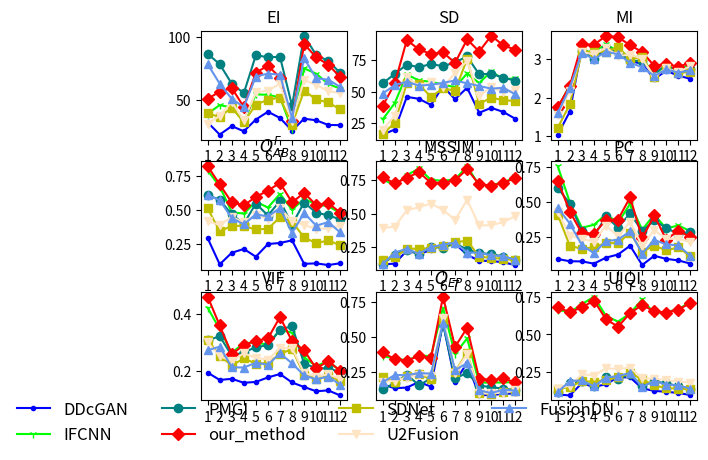

Recreate this plot in Python.
from matplotlib import pyplot
#横坐标
pyplot.subplot(3, 3, 1)
Fig=['1','2','3','4','5','6','7','8','9','10','11','12']
#纵坐标
DDcGAN=[32.337,22.659,29.402,25.273,34.623,40.776,35.839,25.804,35.254,34.001,30.302,30.152]
IFCNN=[39.334,46.012,44.126,32.879,54.547,54.186,52.118,26.839,75.174,71.007,62.812,59.052]
PMGI=[86.707,78.488,62.976,55.505,85.641,83.974,84.333,45.54,101.024,85.807,81.072,71.515]
our_method=[50.963,56.757,59.697,44.447,71.783,77.366,67.907,33.564,94.582,83.908,78.229,68.136]
SDNet=[39.4285,36.6193,44.034,32.4803,46.4373,50.3342,51.9616,30.4609,57.5257,50.5629,48.1231,42.6502]
U2Fusion=[31.096,37.501,48.591,33.896,56.067,57.573,62.882,33.631,66.03,62.011,57.041,55.624]
FusionDN=[78.492,62.99,50.99,44.583,68.722,71.031,70.128,35.915,83.205,67.319,66.183,60.431]

#生成折线图：函数polt
pyplot.plot(Fig,DDcGAN,label='DDcGAN',marker='.',c='b')
pyplot.plot(Fig,IFCNN,label='IFCNN',marker='1',c='lime')
pyplot.plot(Fig,PMGI,label='PMGI',marker='o',c='teal')
pyplot.plot(Fig,our_method,label='our_method',marker='D',c='r')
pyplot.plot(Fig,SDNet,label='SDNet',marker='s',c='y')
pyplot.plot(Fig,U2Fusion,label='U2Fusion',marker='v',c='bisque')
pyplot.plot(Fig,FusionDN,label='FusionDN',marker='^',c='cornflowerblue')
pyplot.title('EI')

pyplot.subplot(3, 3, 2)
Fig=['1','2','3','4','5','6','7','8','9','10','11','12']
#纵坐标
DDcGAN=[15.791,19.811,45.754,44.221,39.348,54.195,43.826,53.051,33.125,37.06,33.795,28.323]
IFCNN=[27.842,40.838,63.59,58.77,57.782,55.537,53.476,64.384,56.761,66.043,59.778,60.451]
PMGI=[56.549,63.975,71.407,69.322,71.899,70.116,73.149,77.872,63.643,64.199,60.968,58.666]
our_method=[38.555,56.421,90.962,83.417,79.937,81.088,72.758,91.452,81.792,94.313,86.742,83.211]
SDNet=[16.408,25.0059,56.6754,55.8031,45.7388,52.4359,50.7396,75.9022,40.1716,45.1622,43.104,42.4633]
U2Fusion=[19.548,30.925,61.474,53.936,57.391,53.902,64.62,74.329,46.513,53.587,49.721,51.169]
FusionDN=[48.405,55.096,57.795,54.71,55.386,56.839,58.827,56.52,54.412,52.308,52.978,47.788]

#生成折线图：函数polt
pyplot.plot(Fig,DDcGAN,label='DDcGAN',marker='.',c='b')
pyplot.plot(Fig,IFCNN,label='IFCNN',marker='1',c='lime')
pyplot.plot(Fig,PMGI,label='PMGI',marker='o',c='teal')
pyplot.plot(Fig,our_method,label='our_method',marker='D',c='r')
pyplot.plot(Fig,SDNet,label='SDNet',marker='s',c='y')
pyplot.plot(Fig,U2Fusion,label='U2Fusion',marker='v',c='bisque')
pyplot.plot(Fig,FusionDN,label='FusionDN',marker='^',c='cornflowerblue')
pyplot.title('SD')

pyplot.subplot(3, 3, 3)
Fig=['1','2','3','4','5','6','7','8','9','10','11','12']
#纵坐标
DDcGAN=[1.046,1.642,3.299,3.071,3.192,3.293,2.949,2.879,2.487,2.698,2.572,2.491]
IFCNN=[1.731,2.326,3.186,3.203,3.383,3.207,3.057,3.058,2.558,2.805,2.709,2.869]
PMGI=[1.697,2.285,3.221,3.011,3.301,3.175,2.959,2.954,2.63,2.845,2.691,2.738]
our_method=[1.76,2.309,3.391,3.369,3.605,3.566,3.362,3.184,2.826,2.877,2.804,2.905]
SDNet=[1.226,1.8275,3.1939,3.1835,3.1935,3.3028,3.0053,3.054,2.5281,2.7595,2.6371,2.6748]
U2Fusion=[1.566,2.173,3.183,3.123,3.295,3.082,3.114,3.011,2.546,2.763,2.658,2.822]
FusionDN=[1.607,2.261,3.165,2.997,3.195,3.126,2.904,2.794,2.565,2.733,2.653,2.707]

#生成折线图：函数polt
pyplot.plot(Fig,DDcGAN,label='DDcGAN',marker='.',c='b')
pyplot.plot(Fig,IFCNN,label='IFCNN',marker='1',c='lime')
pyplot.plot(Fig,PMGI,label='PMGI',marker='o',c='teal')
pyplot.plot(Fig,our_method,label='our_method',marker='D',c='r')
pyplot.plot(Fig,SDNet,label='SDNet',marker='s',c='y')
pyplot.plot(Fig,U2Fusion,label='U2Fusion',marker='v',c='bisque')
pyplot.plot(Fig,FusionDN,label='FusionDN',marker='^',c='cornflowerblue')
pyplot.title('MI')

pyplot.subplot(3, 3, 4)
Fig=['1','2','3','4','5','6','7','8','9','10','11','12']
#纵坐标
DDcGAN=[0.291,0.099,0.184,0.212,0.155,0.248,0.256,0.275,0.103,0.106,0.094,0.107]
IFCNN=[0.788,0.67,0.482,0.471,0.559,0.516,0.616,0.5,0.58,0.539,0.525,0.476]
PMGI=[0.607,0.572,0.465,0.397,0.545,0.457,0.565,0.391,0.552,0.479,0.458,0.429]
our_method=[0.819,0.685,0.553,0.532,0.594,0.64,0.697,0.553,0.624,0.534,0.549,0.478]
SDNet=[0.5111,0.3402,0.3828,0.3795,0.3553,0.3597,0.4453,0.4121,0.2974,0.2539,0.2744,0.2386]
U2Fusion=[0.415,0.388,0.447,0.407,0.459,0.434,0.511,0.42,0.387,0.359,0.363,0.382]
FusionDN=[0.608,0.569,0.439,0.392,0.466,0.451,0.512,0.33,0.476,0.383,0.409,0.333]

#生成折线图：函数polt
pyplot.plot(Fig,DDcGAN,label='DDcGAN',marker='.',c='b')
pyplot.plot(Fig,IFCNN,label='IFCNN',marker='1',c='lime')
pyplot.plot(Fig,PMGI,label='PMGI',marker='o',c='teal')
pyplot.plot(Fig,our_method,label='our_method',marker='D',c='r')
pyplot.plot(Fig,SDNet,label='SDNet',marker='s',c='y')
pyplot.plot(Fig,U2Fusion,label='U2Fusion',marker='v',c='bisque')
pyplot.plot(Fig,FusionDN,label='FusionDN',marker='^',c='cornflowerblue')
y=r"${Q}^{F}_{AB}$"
pyplot.title(y)

pyplot.subplot(3, 3, 5)
Fig=['1','2','3','4','5','6','7','8','9','10','11','12']
#纵坐标
DDcGAN=[0.12,0.127,0.224,0.201,0.226,0.276,0.276,0.193,0.148,0.147,0.136,0.116]
IFCNN=[0.758,0.714,0.789,0.84,0.755,0.748,0.758,0.857,0.713,0.718,0.732,0.78]
PMGI=[0.125,0.19,0.232,0.196,0.254,0.245,0.279,0.232,0.206,0.198,0.18,0.155]
our_method=[0.775,0.729,0.769,0.813,0.732,0.733,0.751,0.835,0.72,0.712,0.731,0.769]
SDNet=[0.1513,0.1743,0.2385,0.2382,0.244,0.2609,0.2858,0.2995,0.1792,0.1698,0.1624,0.1529]
U2Fusion=[0.394,0.404,0.526,0.55,0.577,0.53,0.454,0.605,0.413,0.415,0.438,0.483]
FusionDN=[0.123,0.21,0.238,0.2,0.251,0.268,0.283,0.21,0.208,0.189,0.183,0.154]

#生成折线图：函数polt
pyplot.plot(Fig,DDcGAN,label='DDcGAN',marker='.',c='b')
pyplot.plot(Fig,IFCNN,label='IFCNN',marker='1',c='lime')
pyplot.plot(Fig,PMGI,label='PMGI',marker='o',c='teal')
pyplot.plot(Fig,our_method,label='our_method',marker='D',c='r')
pyplot.plot(Fig,SDNet,label='SDNet',marker='s',c='y')
pyplot.plot(Fig,U2Fusion,label='U2Fusion',marker='v',c='bisque')
pyplot.plot(Fig,FusionDN,label='FusionDN',marker='^',c='cornflowerblue')
pyplot.title('MSSIM')

pyplot.subplot(3, 3, 6)
Fig=['1','2','3','4','5','6','7','8','9','10','11','12']
#纵坐标
DDcGAN=[0.096,0.08,0.079,0.063,0.106,0.128,0.191,0.053,0.119,0.097,0.086,0.063]
IFCNN=[0.759,0.501,0.319,0.341,0.414,0.356,0.49,0.306,0.412,0.314,0.336,0.295]
PMGI=[0.604,0.491,0.297,0.26,0.4,0.32,0.422,0.295,0.372,0.318,0.274,0.29]
our_method=[0.656,0.434,0.281,0.276,0.375,0.378,0.537,0.244,0.407,0.235,0.299,0.252]
SDNet=[0.4118,0.1902,0.169,0.1812,0.209,0.2101,0.283,0.1474,0.1918,0.1575,0.1793,0.1148]
U2Fusion=[0.432,0.264,0.24,0.22,0.335,0.257,0.362,0.19,0.303,0.239,0.242,0.215]
FusionDN=[0.463,0.349,0.195,0.138,0.224,0.234,0.294,0.133,0.233,0.2,0.194,0.118]

#生成折线图：函数polt
pyplot.plot(Fig,DDcGAN,label='DDcGAN',marker='.',c='b')
pyplot.plot(Fig,IFCNN,label='IFCNN',marker='1',c='lime')
pyplot.plot(Fig,PMGI,label='PMGI',marker='o',c='teal')
pyplot.plot(Fig,our_method,label='our_method',marker='D',c='r')
pyplot.plot(Fig,SDNet,label='SDNet',marker='s',c='y')
pyplot.plot(Fig,U2Fusion,label='U2Fusion',marker='v',c='bisque')
pyplot.plot(Fig,FusionDN,label='FusionDN',marker='^',c='cornflowerblue')
pyplot.title('PC')

pyplot.subplot(3, 3, 7)
Fig=['1','2','3','4','5','6','7','8','9','10','11','12']
#纵坐标
DDcGAN=[0.193,0.167,0.171,0.157,0.16,0.176,0.188,0.158,0.142,0.127,0.13,0.112]
IFCNN=[0.423,0.346,0.263,0.298,0.299,0.292,0.345,0.334,0.247,0.216,0.234,0.199]
PMGI=[0.307,0.322,0.253,0.265,0.283,0.29,0.345,0.358,0.225,0.209,0.208,0.195]
our_method=[0.462,0.36,0.258,0.291,0.306,0.314,0.39,0.304,0.272,0.208,0.234,0.199]
SDNet=[0.3097,0.2528,0.2184,0.2434,0.2246,0.2268,0.2593,0.2765,0.1851,0.1715,0.1812,0.1647]
U2Fusion=[0.3,0.252,0.233,0.262,0.245,0.239,0.28,0.28,0.192,0.179,0.187,0.171]
FusionDN=[0.272,0.285,0.212,0.211,0.228,0.221,0.261,0.226,0.183,0.169,0.179,0.15]

#生成折线图：函数polt
pyplot.plot(Fig,DDcGAN,label='DDcGAN',marker='.',c='b')
pyplot.plot(Fig,IFCNN,label='IFCNN',marker='1',c='lime')
pyplot.plot(Fig,PMGI,label='PMGI',marker='o',c='teal')
pyplot.plot(Fig,our_method,label='our_method',marker='D',c='r')
pyplot.plot(Fig,SDNet,label='SDNet',marker='s',c='y')
pyplot.plot(Fig,U2Fusion,label='U2Fusion',marker='v',c='bisque')
pyplot.plot(Fig,FusionDN,label='FusionDN',marker='^',c='cornflowerblue')
pyplot.title('VIF')

pyplot.subplot(3, 3, 8)
Fig=['1','2','3','4','5','6','7','8','9','10','11','12']
#纵坐标
DDcGAN=[0.159,0.132,0.137,0.177,0.144,0.603,0.179,0.315,0.08,0.085,0.09,0.096]
IFCNN=[0.362,0.347,0.332,0.367,0.363,0.711,0.377,0.491,0.172,0.173,0.173,0.177]
PMGI=[0.123,0.17,0.23,0.154,0.202,0.595,0.204,0.241,0.151,0.14,0.129,0.119]
our_method=[0.389,0.341,0.33,0.364,0.346,0.79,0.429,0.566,0.201,0.191,0.203,0.174]
SDNet=[0.2123,0.1748,0.2176,0.2308,0.1978,0.6227,0.2512,0.388,0.0992,0.0914,0.1063,0.1109]
U2Fusion=[0.177,0.187,0.209,0.229,0.221,0.637,0.244,0.379,0.096,0.095,0.101,0.117]
FusionDN=[0.176,0.227,0.226,0.241,0.237,0.602,0.262,0.313,0.118,0.097,0.122,0.114]

#生成折线图：函数polt
pyplot.plot(Fig,DDcGAN,label='DDcGAN',marker='.',c='b')
pyplot.plot(Fig,IFCNN,label='IFCNN',marker='1',c='lime')
pyplot.plot(Fig,PMGI,label='PMGI',marker='o',c='teal')
pyplot.plot(Fig,our_method,label='our_method',marker='D',c='r')
pyplot.plot(Fig,SDNet,label='SDNet',marker='s',c='y')
pyplot.plot(Fig,U2Fusion,label='U2Fusion',marker='v',c='bisque')
pyplot.plot(Fig,FusionDN,label='FusionDN',marker='^',c='cornflowerblue')
y=r"${Q}_{EP}$"
pyplot.title(y)

pyplot.subplot(3, 3, 9)
Fig=['1','2','3','4','5','6','7','8','9','10','11','12']
#纵坐标
DDcGAN=[0.096,0.089,0.172,0.146,0.165,0.212,0.211,0.137,0.12,0.114,0.106,0.092]
IFCNN=[0.667,0.649,0.704,0.755,0.625,0.587,0.642,0.737,0.643,0.654,0.667,0.724]
PMGI=[0.114,0.171,0.186,0.152,0.212,0.202,0.234,0.151,0.185,0.17,0.153,0.136]
our_method=[0.683,0.651,0.682,0.729,0.602,0.553,0.644,0.699,0.656,0.648,0.668,0.712]
SDNet=[0.1305,0.1476,0.1856,0.1805,0.1949,0.2107,0.2408,0.1974,0.1569,0.1386,0.1351,0.1304]
U2Fusion=[0.135,0.156,0.233,0.223,0.272,0.268,0.277,0.204,0.202,0.193,0.183,0.176]
FusionDN=[0.112,0.187,0.19,0.15,0.21,0.22,0.241,0.147,0.187,0.162,0.157,0.135]

#生成折线图：函数polt
pyplot.plot(Fig,DDcGAN,label='DDcGAN',marker='.',c='b')
pyplot.plot(Fig,IFCNN,label='IFCNN',marker='1',c='lime')
pyplot.plot(Fig,PMGI,label='PMGI',marker='o',c='teal')
pyplot.plot(Fig,our_method,label='our_method',marker='D',c='r')
pyplot.plot(Fig,SDNet,label='SDNet',marker='s',c='y')
pyplot.plot(Fig,U2Fusion,label='U2Fusion',marker='v',c='bisque')
pyplot.plot(Fig,FusionDN,label='FusionDN',marker='^',c='cornflowerblue')
pyplot.title('UIQI')
pyplot.legend(loc='right', bbox_to_anchor=(0.5,-0.2),borderaxespad = 0.2,fontsize='larger',frameon=False,ncol=4)

pyplot.show()
#pyplot.savefig('G:/dzs/CBAM_CNN_paper/图/EN.png',dpi=500,bbox_inches = 'tight')